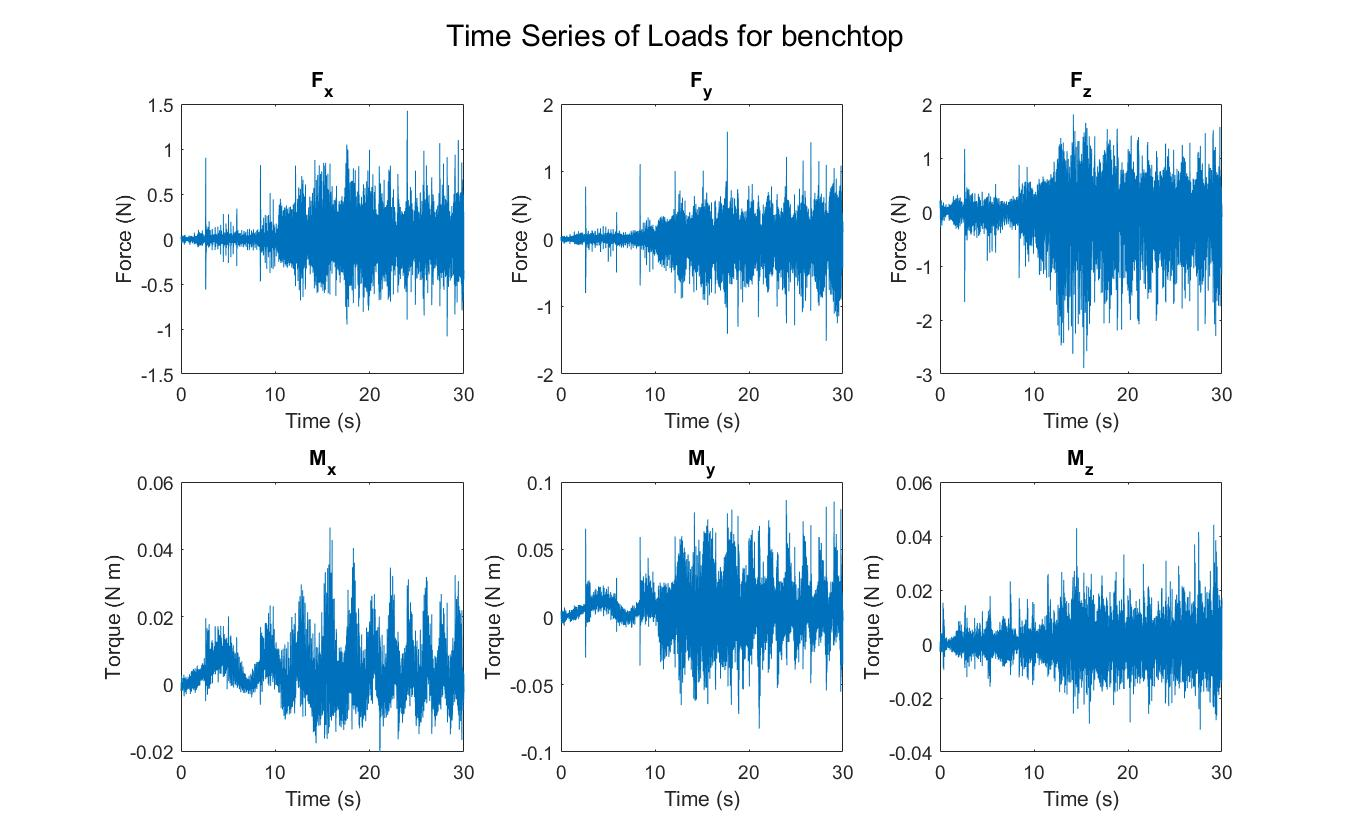

The file beside this chart, header and first rows:
0, 0.0100037729357615, 0.034950422772631, 0.216091245351041, -0.00103519280218542, 0.00387050802570107, -0.00293729398296132
0.001, 0.01684, 0.02314, 0.2159, -0.00154, 0.003298, -0.002501
0.002, 0.0007277, -0.007712, 0.1831, -0.001637, 0.003581, -0.002434
0.003, 0.01909, -0.02648, 0.1907, -0.002057, 0.003439, -0.001277
0.004, 0.02579, 0.01412, 0.1544, -5.95773724819296e-05, 0.003924, -0.002304
0.005, 0.0191, 0.02123, 0.1953, -0.0007421, 0.004008, -0.002366
0.006, 0.02344, 0.01065, 0.1705, -0.0009811, 0.003077, -0.001643
0.007, 0.01223, -0.001061, 0.1953, -0.001605, 0.003532, -0.002289
0.008, 0.009714, 0.02408, 0.1828, -0.0009242, 0.003391, -0.001784
0.009, 0.01676, 0.02015, 0.1914, -0.001006, 0.003506, -0.002653
0.01, 0.01881, 0.01612, 0.1666, -0.0009786, 0.002837, -0.002003
0.011, 0.01433, 0.0163, 0.1791, -0.001214, 0.002937, -0.002434
0.012, 0.01874, 0.01604, 0.1583, -0.0008614, 0.00277, -0.001788
0.013, 0.021, 0.01746, 0.1583, -0.0009492, 0.002512, -0.001714
0.014, 0.02257, 0.01265, 0.07514, 0.0001318, 0.001787, 0.0008762
0.015, 0.01619, 0.004114, 0.1254, -0.001012, 0.001925, -0.001355
0.016, 0.03002, 0.02267, 0.1458, -0.0007113, 0.002104, -0.00121
0.017, 0.02305, 0.002699, 0.1292, -0.001044, 0.001908, -0.0007766
0.018, 0.02765, 0.02149, 0.1377, -0.0008585, 0.001673, -0.001281
0.019, 0.02526, 0.01241, 0.1295, -0.001304, 0.001032, -0.001134
0.02, 0.01375, 0.01393, 0.1295, -0.001514, 0.0008768, -0.001058
0.021, 0.01132, 0.03105, 0.1171, -0.0008913, 0.0009376, -0.0009884
0.022, 0.02518, 0.02328, 0.1336, -0.001421, 0.0005533, -0.0009853
0.023, 0.01822, 0.02453, 0.1252, -0.001276, 0.0006418, -0.0006967
0.024, 0.00894, 0.006038, 0.1047, -0.001695, 0.000153, -0.0006236
0.025, 0.02037, 0.03376, 0.1128, -0.0009501, 0.0003896, -0.0004092
0.026, 0.01585, 0.01831, 0.1213, -0.001896, -0.0002754, -0.0008361
0.027, 0.01788, 0.02457, 0.08827, -0.001158, -0.0003873, -0.0002647
0.028, -0.002536, 0.02383, 0.1213, -0.002018, -0.0002744, -0.0009767
0.029, 0.004154, 0.01702, 0.0926, -0.00181, -0.0007727, -0.0006922
0.03, 0.01331, 0.02505, 0.09674, -0.001747, -0.001045, -0.0006919
0.031, 0.004119, 0.02231, 0.08462, -0.00157, -0.0008396, -0.001056
0.032, 0.004194, 0.01191, 0.09687, -0.002164, -0.001052, -0.000979
0.033, -0.002793, 0.02628, 0.08447, -0.001484, -0.0006823, -0.000838
0.034, 0.006413, 0.01802, 0.08025, -0.001307, -0.0004081, -0.0006255
0.035, 0.006266, 0.004877, 0.06376, -0.001724, -0.00117, -0.0002625
0.036, 0.01301, -0.004718, 0.03905, -0.001458, -0.001324, 9.32711560786243e-05
0.037, -0.0009002, 0.02148, 0.01855, -0.0002753, -0.0006559, 1.48541691226464e-05
0.038, 0.003555, 0.02975, 0.01456, -0.0004485, -0.001514, 1.79748024933519e-05
0.039, 0.003729, -0.007566, 0.01058, -0.001044, -0.001255, -0.0002733
0.04, 0.003804, -0.01839, 0.01049, -0.001047, -0.0008451, -0.0002033
0.041, 0.008093, 0.007774, -0.01843, 0.0001388, -0.0008626, 0.0003677
0.042, 0.008013, 0.0215, -0.01802, -3.12138045724541e-05, -0.001687, -0.0002064
0.043, -0.003512, -0.01173, -0.0387, -0.0006619, -0.001922, 0.0001554
0.044, -0.001159, -0.01868, -0.03891, -0.0004582, -0.001355, 0.0004409
0.045, 0.01237, 0.02094, -0.0552, 0.000795, -0.001576, 0.0004347
0.046, 0.01013, 0.01464, -0.04282, 0.0001735, -0.001944, 0.0002957
0.047, -0.008321, -0.0176, -0.076, 4.11379143610439e-05, -0.001607, 0.0009422
0.048, -0.01536, -0.01087, -0.09229, 0.0001897, -0.002, 0.00087
0.049, 0.0006935, -0.001476, -0.09585, 0.0004095, -0.002497, 7.22225064307138e-05
0.05, 0.0001572, 0.006348, -0.1574, 0.001061, -0.003726, 0.0007169
0.051, -0.006939, -0.02752, -0.2111, 0.001376, -0.003507, 0.001502
0.052, -0.01142, -0.03569, -0.2071, 0.001431, -0.002856, 0.0015
0.053, -9.02326212059479e-05, -0.01857, -0.2194, 0.002059, -0.003105, 0.001568
0.054, 0.004314, -0.0215, -0.2481, 0.002473, -0.003343, 0.001851
0.055, -0.009573, -0.02674, -0.2646, 0.00235, -0.003585, 0.001997
0.056, -0.03694, -0.05051, -0.2446, 0.001445, -0.002907, 0.002656
0.057, -0.007222, -0.02528, -0.2444, 0.002021, -0.003568, 0.002508
0.058, -0.01888, -0.002653, -0.2488, 0.002402, -0.003643, 0.003088
0.059, -0.04628, -0.03749, -0.2613, 0.002091, -0.002622, 0.003158
0.06, -0.03258, -0.04532, -0.2614, 0.001678, -0.003348, 0.003594
... 29,939 more rows
